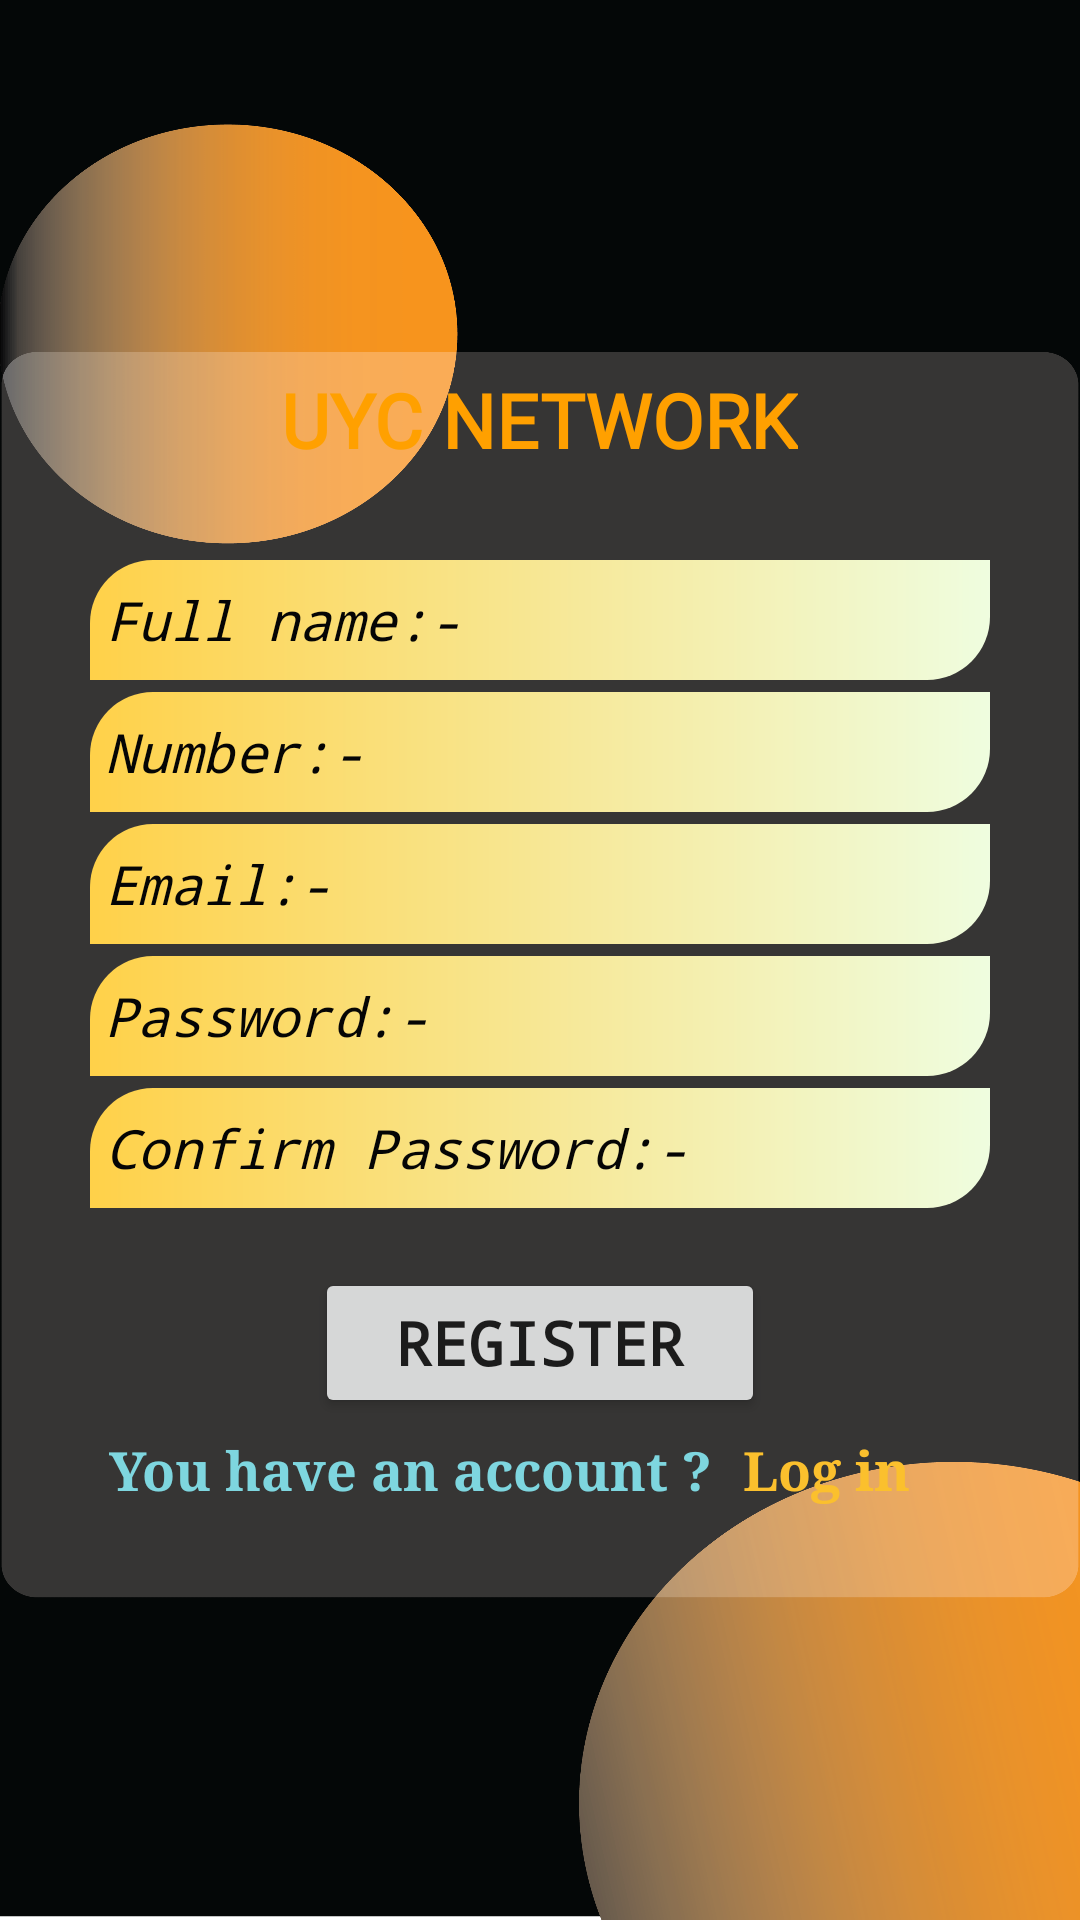

Android layout source for this screen:
<!-- AndroidManifest.xml: application theme Theme.UycNetwork -->
<!-- res/layout/activity_register.xml -->
<?xml version="1.0" encoding="utf-8"?>
<LinearLayout xmlns:android="http://schemas.android.com/apk/res/android"
    xmlns:app="http://schemas.android.com/apk/res-auto"
    xmlns:tools="http://schemas.android.com/tools"
    android:layout_width="match_parent"
    android:layout_height="match_parent"
    tools:context=".Activitys.Login"
    android:orientation="vertical"
    android:gravity="center"
    android:background="@drawable/uycbgr">


    <TextView
        android:layout_width="wrap_content"
        android:layout_height="wrap_content"
        android:layout_gravity="center_horizontal"
        android:fontFamily="@font/wendy_one"
        android:text="UYC NETWORK"
        android:textColor="#FFA000"
        android:textSize="25sp"
        android:textStyle="bold"
        android:layout_marginTop="-15dp"/>


    <EditText
        android:id="@+id/regName"
        android:layout_width="300dp"
        android:layout_height="40dp"
        android:textSize="18dp"
        android:textColorHint="#050505"
        android:hint="Full name:-"
        android:textStyle="italic"
        android:inputType="textPersonName"
        android:fontFamily="monospace"
        android:background="@drawable/colourtow"
        android:padding="5dp"
        android:layout_marginTop="30dp"
        android:layout_gravity="center_horizontal"
        />
    <EditText
        android:id="@+id/regNumber"
        android:layout_width="300dp"
        android:layout_height="40dp"
        android:textSize="18dp"
        android:textColorHint="#050505"
        android:hint="Number:-"
        android:inputType="text"
        android:textStyle="italic"
        android:fontFamily="monospace"
        android:background="@drawable/colourtow"
        android:padding="5dp"
        android:layout_marginTop="4dp"
        android:layout_gravity="center_horizontal"
        />
    <EditText
        android:id="@+id/regEmail"
        android:layout_width="300dp"
        android:layout_height="40dp"
        android:textSize="18dp"
        android:textColorHint="#050505"
        android:hint="Email:-"
        android:inputType="textEmailAddress"
        android:textStyle="italic"
        android:fontFamily="monospace"
        android:background="@drawable/colourtow"
        android:padding="5dp"
        android:layout_marginTop="4dp"
        android:layout_gravity="center_horizontal"
        />
    <EditText
        android:visibility="gone"
        android:id="@+id/coderegister"
        android:layout_width="300dp"
        android:layout_height="40dp"
        android:textSize="18dp"
        android:textColorHint="#050505"
        android:hint="Code:-"
        android:inputType="textEmailAddress"
        android:textStyle="italic"
        android:fontFamily="monospace"
        android:background="@drawable/colourtow"
        android:padding="5dp"
        android:layout_marginTop="4dp"
        android:layout_gravity="center_horizontal"
        />
    <EditText
        android:id="@+id/regPassword"
        android:layout_width="300dp"
        android:layout_height="40dp"
        android:textSize="18dp"
        android:textColorHint="#050505"
        android:hint="Password:-"
        android:inputType="number"
        android:textStyle="italic"
        android:fontFamily="monospace"
        android:background="@drawable/colourtow"
        android:padding="5dp"
        android:layout_marginTop="4dp"
        android:layout_gravity="center_horizontal"
        />
    <EditText
        android:id="@+id/regConPassword"
        android:layout_width="300dp"
        android:layout_height="40dp"
        android:textSize="18dp"
        android:textColorHint="#050505"
        android:hint="Confirm Password:-"
        android:inputType="number"
        android:textStyle="italic"
        android:fontFamily="monospace"
        android:background="@drawable/colourtow"
        android:padding="5dp"
        android:layout_marginTop="4dp"
        android:layout_gravity="center_horizontal"
        />
    <Button
        android:id="@+id/registerbtn"
        android:layout_marginTop="20dp"
        android:layout_width="150dp"
        android:layout_height="50dp"
        android:text="Register"
        android:fontFamily="monospace"
        android:textStyle="bold"
        android:textSize="20sp"
        android:layout_gravity="center_horizontal"
        />
    <LinearLayout
        android:layout_width="match_parent"
        android:layout_height="wrap_content"
        android:layout_gravity="center"
        android:layout_marginTop="5sp"
        android:gravity="center"
        android:orientation="horizontal">

        <TextView
            android:layout_width="wrap_content"
            android:layout_height="wrap_content"
            android:fontFamily="serif"
            android:text="You have an account ?"
            android:textSize="18sp"
            android:textColor="#7ed6df"
            android:textStyle="bold" />

        <TextView
            android:id="@+id/sendRegisterBtn"
            android:layout_width="wrap_content"
            android:layout_height="match_parent"
            android:layout_marginStart="10dp"
            android:layout_marginEnd="20sp"
            android:fontFamily="serif"
            android:text="Log in"
            android:textColor="#FBC02D"
            android:textSize="18sp"
            android:textStyle="bold" />
    </LinearLayout>


</LinearLayout>
<!-- resources referenced by this layout -->
<resources>
  <!-- drawable colourtow (drawable) -->
  <?xml version="1.0" encoding="utf-8"?>
  <shape xmlns:android="http://schemas.android.com/apk/res/android"
      android:shape="rectangle">
  
      <gradient
          android:type="linear"
          android:endColor="#EFFDDF"
          android:startColor="#FFD149"
  
          />
  
      <corners
          android:bottomRightRadius="21dp"
          android:topLeftRadius="21dp"
          />
  
  </shape>
  <!-- drawable uycbgr: png bitmap (drawable, 187537 bytes) -->
  <style name="Theme.UycNetwork" parent="Theme.MaterialComponents.DayNight.NoActionBar">
          
          <item name="colorPrimary">@color/purple_500</item>
          <item name="colorPrimaryVariant">@color/purple_500</item>
          <item name="colorOnPrimary">@color/white</item>
          
          <item name="colorSecondary">@color/teal_200</item>
          <item name="colorSecondaryVariant">@color/teal_700</item>
          <item name="colorOnSecondary">@color/black</item>
          
          <item name="android:statusBarColor" tools:targetApi="l">?attr/colorPrimaryVariant</item>
          
      </style>
  <color name="purple_500">#FFA000</color>
  <color name="white">#FFFFFFFF</color>
  <color name="teal_200">#FF03DAC5</color>
  <color name="teal_700">#FF018786</color>
  <color name="black">#FF000000</color>
</resources>
